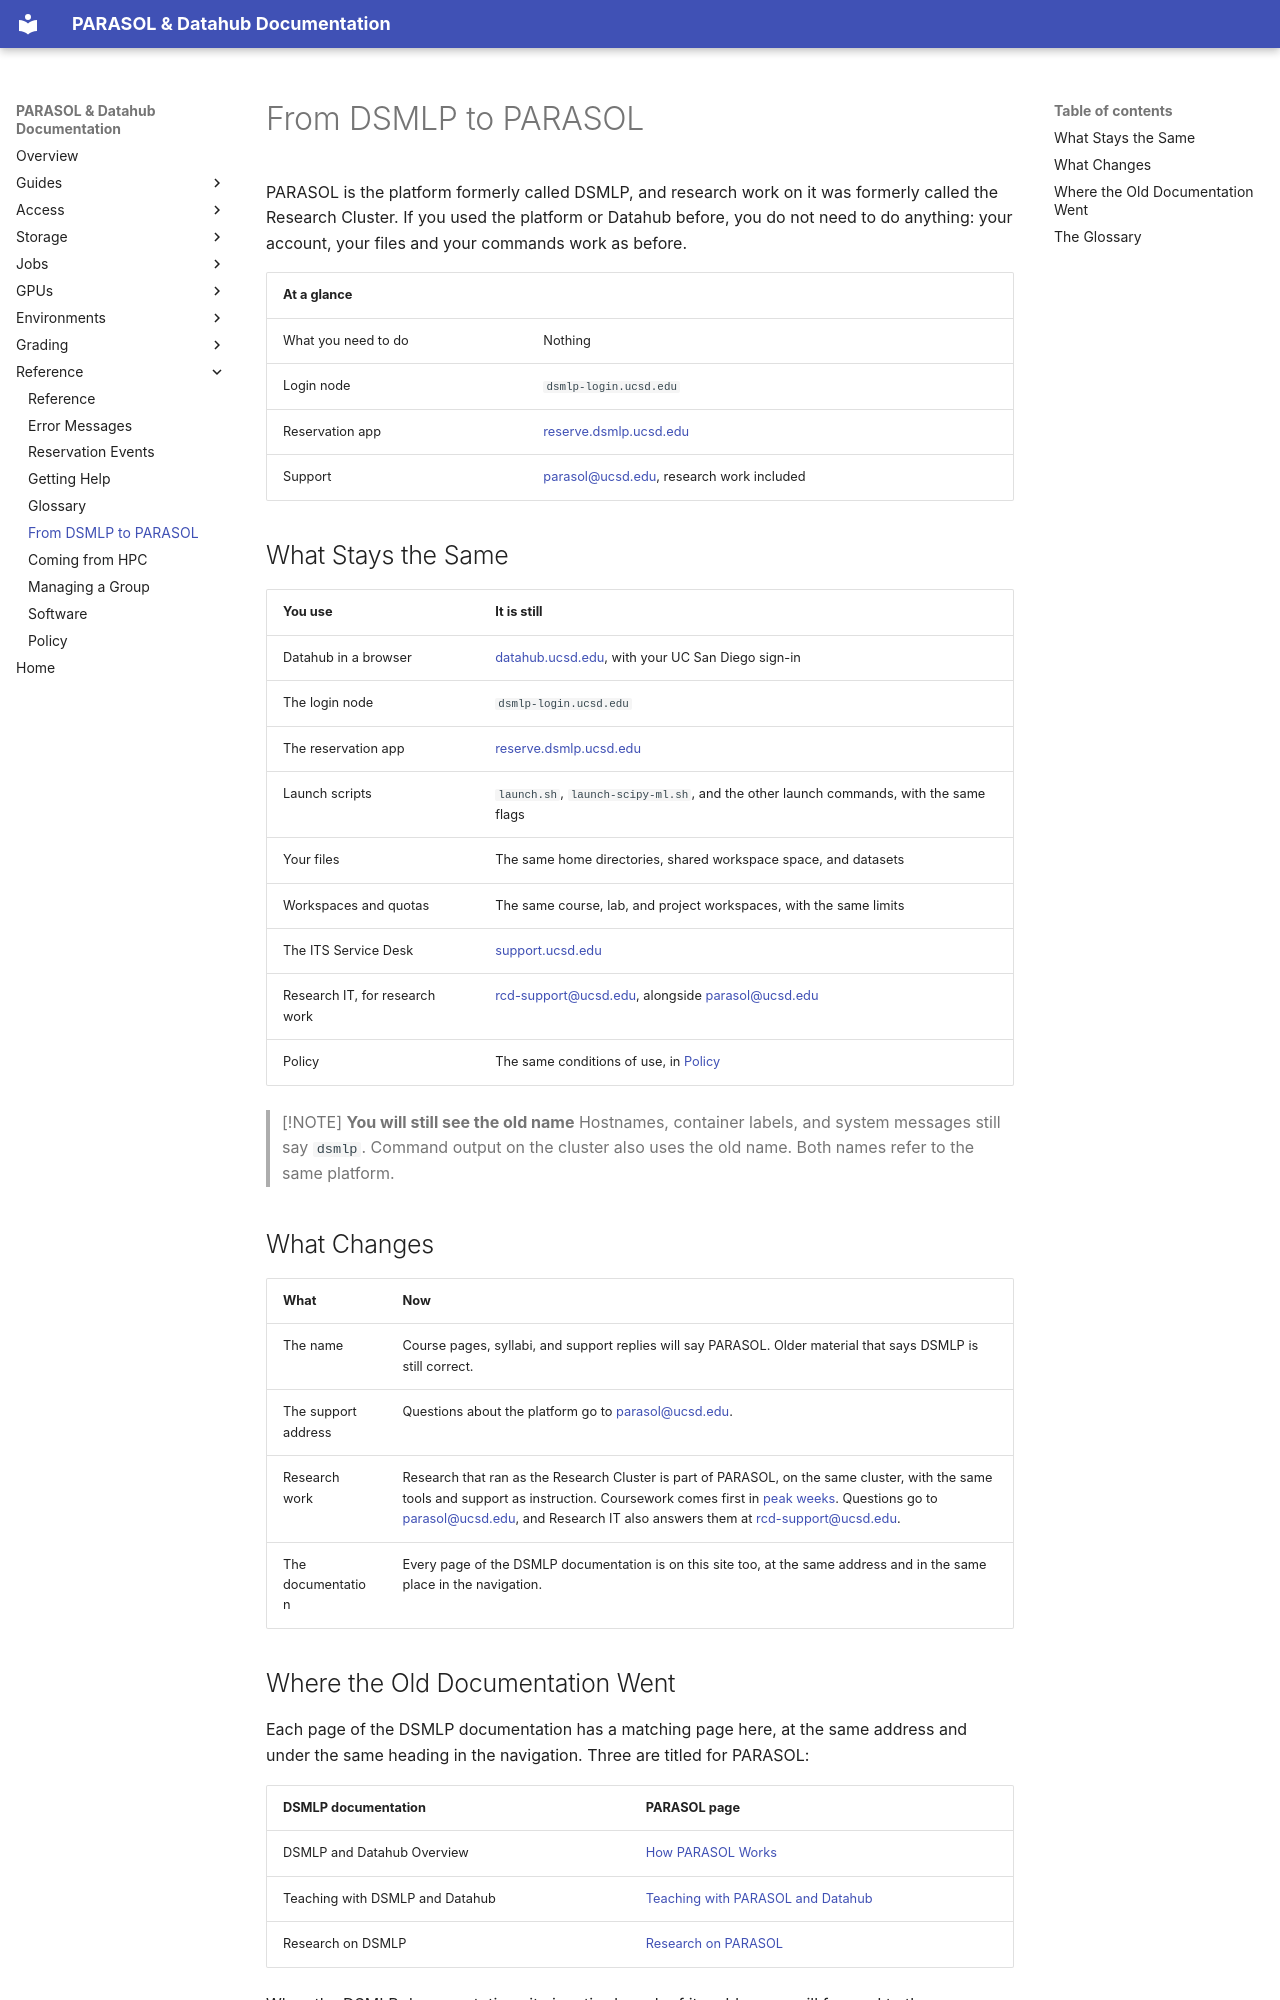

repository: ucsd-ets/parasol-docs-public · page: reference/from-dsmlp-to-parasol/index.html · generator: mkdocs

# From DSMLP to PARASOL

PARASOL is the platform formerly called DSMLP, and research work on it was
formerly called the Research Cluster. If you used the platform or Datahub
before, you do not need to do anything: your account, your files and your
commands work as before.

<!-- former names: begin -->

| At a glance | |
|---|---|
| What you need to do | Nothing |
| Login node | `dsmlp-login.ucsd.edu` |
| Reservation app | [reserve.dsmlp.ucsd.edu](https://reserve.dsmlp.ucsd.edu/) |
| Support | [parasol@ucsd.edu](mailto:parasol@ucsd.edu), research work included |

## What Stays the Same

| You use | It is still |
|---|---|
| Datahub in a browser | [datahub.ucsd.edu](https://datahub.ucsd.edu), with your UC San Diego sign-in |
| The login node | `dsmlp-login.ucsd.edu` |
| The reservation app | [reserve.dsmlp.ucsd.edu](https://reserve.dsmlp.ucsd.edu/) |
| Launch scripts | `launch.sh`, `launch-scipy-ml.sh`, and the other launch commands, with the same flags |
| Your files | The same home directories, shared workspace space, and datasets |
| Workspaces and quotas | The same course, lab, and project workspaces, with the same limits |
| The ITS Service Desk | [support.ucsd.edu](https://support.ucsd.edu/) |
| Research IT, for research work | [rcd-support@ucsd.edu](mailto:rcd-support@ucsd.edu), alongside [parasol@ucsd.edu](mailto:parasol@ucsd.edu) |
| Policy | The same conditions of use, in [Policy](policy.md) |

> [!NOTE]
> **You will still see the old name**
> Hostnames, container labels, and system messages still say `dsmlp`. Command
> output on the cluster also uses the old name. Both names refer to the same
> platform.

## What Changes

| What | Now |
|---|---|
| The name | Course pages, syllabi, and support replies will say PARASOL. Older material that says DSMLP is still correct. |
| The support address | Questions about the platform go to [parasol@ucsd.edu](mailto:parasol@ucsd.edu). |
| Research work | Research that ran as the Research Cluster is part of PARASOL, on the same cluster, with the same tools and support as instruction. Coursework comes first in [peak weeks](policy.md#peak-gpu-demand). Questions go to [parasol@ucsd.edu](mailto:parasol@ucsd.edu), and Research IT also answers them at [rcd-support@ucsd.edu](mailto:rcd-support@ucsd.edu). |
| The documentation | Every page of the DSMLP documentation is on this site too, at the same address and in the same place in the navigation. |
